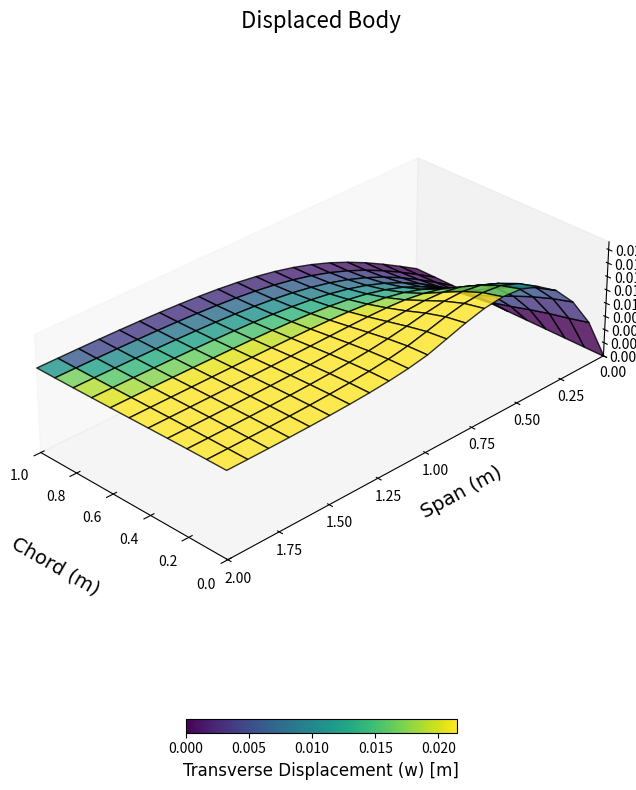

Generate this figure with matplotlib:
import numpy as np
import matplotlib.pyplot as plt
import matplotlib.tri as tri


# Plate geometry
Lx = 1.0  # Chord length (m)
Ly = 2.0  # Span length (m)
nx = 10    # Number of elements along the chord (x-direction)
ny = 20    # Number of elements along the span (y-direction)


def generateMesh(Lx, Ly, nx, ny):
    # Uniformly spaced x and y coordinates
    x_coords = np.linspace(0, Lx, nx + 1)
    y_coords = np.linspace(0, Ly, ny + 1)
    
    # Generate nodes
    nodes = np.array([[x, y] for y in y_coords for x in x_coords])
    
    # Define element connectivity
    elements = []
    for j in range(ny):
        for i in range(nx):
            n1 = j * (nx + 1) + i
            n2 = n1 + 1
            n3 = n1 + (nx + 1) + 1
            n4 = n1 + (nx + 1)
            elements.append([n1, n2, n3, n4])
    elements = np.array(elements)
    
    return x_coords, y_coords, nodes, elements
    #end
    
x_coords, y_coords, nodes, elements = generateMesh(Lx, Ly, nx, ny)


# Degrees of freedom per node
dof_per_node = 3  # w, theta_x, theta_y (default for RM theory)

# Define ply properties
plies = [
    {"E1": 140e9, "E2": 10e9, "G12": 5e9, "nu12": 0.3, "thickness": 0.002, "angle": 0},
    {"E1": 140e9, "E2": 10e9, "G12": 5e9, "nu12": 0.3, "thickness": 0.002, "angle": 90},
    {"E1": 140e9, "E2": 10e9, "G12": 5e9, "nu12": 0.3, "thickness": 0.002, "angle": 45},
]


# Select theory
use_reissner_mindlin = True  # Set to False to use Classical Laminate Theory


# Helper functions
def compute_ply_stiffness(ply):
    """Compute the transformed stiffness matrix Q* for a ply."""
    E1, E2, G12, nu12 = ply["E1"], ply["E2"], ply["G12"], ply["nu12"]
    angle = np.radians(ply["angle"])
    Q = np.array([
        [E1 / (1 - nu12 * E2 / E1), nu12 * E2 / (1 - nu12 * E2 / E1), 0],
        [nu12 * E2 / (1 - nu12 * E2 / E1), E2 / (1 - nu12 * E2 / E1), 0],
        [0, 0, G12]
    ])
    c, s = np.cos(angle), np.sin(angle)
    T = np.array([
        [c**2, s**2, 2 * c * s],
        [s**2, c**2, -2 * c * s],
        [-c * s, c * s, c**2 - s**2]
    ])
    return T @ Q @ T.T

def compute_abd_matrix(plies):
    """Compute the A, B, D stiffness matrices for the laminate."""
    A = np.zeros((3, 3))
    B = np.zeros((3, 3))
    D = np.zeros((3, 3))
    z_prev = -sum(ply["thickness"] for ply in plies) / 2
    for ply in plies:
        z_next = z_prev + ply["thickness"]
        Q_star = compute_ply_stiffness(ply)
        A += Q_star * (z_next - z_prev)
        B += 0.5 * Q_star * (z_next**2 - z_prev**2)
        D += (1 / 3) * Q_star * (z_next**3 - z_prev**3)
        z_prev = z_next
    return A, B, D

def apply_elliptic_pressure(nodes, dof_per_node, load_vector, pressure_max, a, b):
    """
    Apply an elliptic pressure load on the top surface of the plate.

    Parameters:
        nodes : ndarray
            Nodal coordinates of the plate (Nx2 array where N is the number of nodes).
        dof_per_node : int
            Number of degrees of freedom per node (e.g., 3 for Reissner-Mindlin plate elements).
        load_vector : ndarray
            Global load vector to update (size: num_dof).
        pressure_max : float
            Maximum pressure at the center of the ellipse.
        a : float
            Semi-major axis of the ellipse (aligned with the x-direction).
        b : float
            Semi-minor axis of the ellipse (aligned with the y-direction).

    Returns:
        load_vector : ndarray
            Updated global load vector with the elliptic pressure applied.
    """
    # Loop over nodes to identify those on the top surface
    for i, node in enumerate(nodes):
        x, y = node
        # Elliptic pressure distribution
        if (x**2 / a**2 + y**2 / b**2) <= 1.0:  # Check if node is within the ellipse
            pressure = pressure_max * (1 - x**2 / a**2 - y**2 / b**2)  # Elliptic pressure formula
            load_vector[i * dof_per_node] += pressure  # Update transverse displacement DOF (w)
    
    return load_vector

def compute_element_stiffness(xy, D_b, t, kappa, G13, G23, use_reissner_mindlin):
    """Compute the element stiffness matrix."""
    gauss_points = [(-np.sqrt(1/3), -np.sqrt(1/3)), (np.sqrt(1/3), -np.sqrt(1/3)),
                    (np.sqrt(1/3), np.sqrt(1/3)), (-np.sqrt(1/3), np.sqrt(1/3))]
    weights = [1, 1, 1, 1]
    ke = np.zeros((12, 12))

    for gp, w in zip(gauss_points, weights):
        xi, eta = gp
        dN_dxi = np.array([
            [-0.25 * (1 - eta), 0.25 * (1 - eta), 0.25 * (1 + eta), -0.25 * (1 + eta)],
            [-0.25 * (1 - xi), -0.25 * (1 + xi), 0.25 * (1 + xi), 0.25 * (1 - xi)]
        ])
        J = np.dot(dN_dxi, xy)
        det_J = np.linalg.det(J)
        inv_J = np.linalg.inv(J)
        dN_dx = np.dot(inv_J, dN_dxi)

        B_b = np.zeros((3, 12))
        for i in range(4):
            B_b[0, i * 3 + 1] = dN_dx[0, i]
            B_b[1, i * 3 + 2] = dN_dx[1, i]
            B_b[2, i * 3 + 1] = dN_dx[1, i]
            B_b[2, i * 3 + 2] = dN_dx[0, i]

        ke += det_J * w * (np.dot(B_b.T, np.dot(D_b, B_b)))

        if use_reissner_mindlin:
            B_s = np.zeros((2, 12))
            for i in range(4):
                B_s[0, i * 3] = dN_dx[0, i]
                B_s[1, i * 3] = dN_dx[1, i]
            D_s = kappa * t * np.diag([G13, G23])
            ke += det_J * w * (np.dot(B_s.T, np.dot(D_s, B_s)))

    return ke

# Compute ABD matrix
A, B, D = compute_abd_matrix(plies)

# Global stiffness matrix
num_nodes = nodes.shape[0]
num_dof = num_nodes * dof_per_node
K = np.zeros((num_dof, num_dof))

for elem in elements:
    xy = nodes[elem, :]
    ke = compute_element_stiffness(xy, D, t=sum(ply["thickness"] for ply in plies),
                                   kappa=5/6, G13=5e9, G23=5e9,
                                   use_reissner_mindlin=use_reissner_mindlin)
    element_dofs = []
    for node in elem:
        element_dofs.extend([node * dof_per_node, node * dof_per_node + 1, node * dof_per_node + 2])
    for i in range(12):
        for j in range(12):
            K[element_dofs[i], element_dofs[j]] += ke[i, j]

# Apply boundary conditions and load
load = np.zeros(num_dof)
trailing_edge_nodes = [i for i, node in enumerate(nodes) if np.isclose(node[1], Ly)]

# Define parameters for the elliptic pressure
pressure_max = 5000.0  # Maximum pressure in Pascals
a = 0.5  # Semi-major axis (m)
b = 1.0  # Semi-minor axis (m)

# Apply the elliptic pressure load
load = apply_elliptic_pressure(nodes, dof_per_node, load, pressure_max, a, b)


fixed_dofs = []
for i, node in enumerate(nodes):
    if np.isclose(node[1], 0.0):
        fixed_dofs.extend([i * dof_per_node, i * dof_per_node + 1, i * dof_per_node + 2])

free_dofs = np.setdiff1d(np.arange(num_dof), fixed_dofs)
K_reduced = K[np.ix_(free_dofs, free_dofs)]
load_reduced = load[free_dofs]

# Solve for displacements
displacements = np.zeros(num_dof)
displacements[free_dofs] = np.linalg.solve(K_reduced, load_reduced)

def plot_displacement_contours(nodes, displacements, dof_per_node, elements, title="Displacement Contours"):
    """
    Plot the displacement contours for the plate with an overlay of the FEA mesh.
    
    Parameters:
        nodes : ndarray
            Nodal coordinates of the plate (Nx2 array where N is the number of nodes).
        displacements : ndarray
            Global displacement vector (size: num_dof).
        dof_per_node : int
            Number of degrees of freedom per node (e.g., 3 for Reissner-Mindlin plate elements).
        elements : ndarray
            Element connectivity matrix (Ex4 array for quadrilateral elements).
        title : str
            Title of the plot.
    """
    import matplotlib.pyplot as plt
    import matplotlib.tri as tri

    # Extract transverse displacements (w) for each node
    w_displacements = displacements[0::dof_per_node]

    # Create triangulation for plotting
    triangulation = tri.Triangulation(nodes[:, 0], nodes[:, 1], elements[:, [0, 1, 2, 0, 2, 3]].reshape(-1, 3))

    # Plot the contour with the FEA mesh overlay
    contour = plt.tricontourf(triangulation, w_displacements, levels=12, cmap='RdBu')
    plt.colorbar(contour, label='Transverse Displacement (w) [m]')

    # Overlay the FEA mesh
    for elem in elements:
        plt.plot(nodes[elem, 0], nodes[elem, 1], color='black', linestyle='-', linewidth=0.5)

    # Formatting
    plt.title(title, fontsize=14)
    plt.xlabel('Chord-wise Direction (X) [m]', fontsize=12)
    plt.ylabel('Span-wise Direction (Y) [m]', fontsize=12)
    plt.axis('equal')
    plt.xticks(fontsize=10)
    plt.yticks(fontsize=10)
    
    
    # Explicitly define axis limits
    plt.xlim(0, 1.0)  # Set x-axis limits (example: 0 to 1.0 meters)
    plt.ylim(0, 2.0)  # Set y-axis limits (example: 0 to 2.0 meters)

    
    # Remove the grid
    plt.grid(False)
    
    F = plt.gcf()
    Size = F.get_size_inches()
    F.set_size_inches(Size[0]*1.5, Size[1]*1.5, forward=True) # Set forward to True to resize window along with plot in figure.

    # Show plot
    plt.tight_layout()
    
    plt.rcParams['figure.dpi'] = 300
    plt.rcParams['savefig.dpi'] = 300
    #plt.savefig('Plots/MKIII_CLCD.png')
    plt.show()
    
    
from mpl_toolkits.mplot3d.art3d import Poly3DCollection

def plot_displaced_body(nodes, displacements, dof_per_node, elements, title="Displaced Body", scale_factor=1.0):
    """
    Plot the displaced body of the plate in 3D without axes and with a horizontal colorbar.
    
    Parameters:
        nodes : ndarray
            Nodal coordinates of the plate (Nx2 array where N is the number of nodes).
        displacements : ndarray
            Global displacement vector (size: num_dof).
        dof_per_node : int
            Number of degrees of freedom per node (e.g., 3 for Reissner-Mindlin plate elements).
        elements : ndarray
            Element connectivity matrix (Ex4 array for quadrilateral elements).
        title : str
            Title of the plot.
        scale_factor : float
            Factor to scale the displacements for better visualization.
    """
    import matplotlib.pyplot as plt
    from mpl_toolkits.mplot3d import Axes3D

    # Extract transverse displacements (w) for each node
    w_displacements = displacements[0::dof_per_node] * scale_factor
    
    #print(w_displacements)

    # Create the 3D figure
    fig = plt.figure(figsize=(12, 8))
    ax = fig.add_subplot(111, projection='3d')
    ax.set_facecolor('white')  # Set background color to white
    
    # Plot the plate surface (displaced shape)
    for elem in elements:
        # Get nodal coordinates and displacements for the current element
        x = nodes[elem, 0]
        y = nodes[elem, 1]
        z = w_displacements[elem]  # Scaled displacements
        
        # Create the polygon for the element
        verts = [list(zip(x, y, z))]
        poly = Poly3DCollection(verts, alpha=0.8, edgecolor='k')
        poly.set_facecolor(plt.cm.viridis((z - z.min()) / (z.max() - z.min())))  # Map displacement to color
        ax.add_collection3d(poly)

    # Set axis limits explicitly to ensure the plot is not cut
    x_min, x_max = nodes[:, 0].min(), nodes[:, 0].max()
    y_min, y_max = nodes[:, 1].min(), nodes[:, 1].max()
    z_min, z_max = w_displacements.min(), w_displacements.max()
    ax.set_xlim(x_min, x_max)
    ax.set_ylim(y_min, y_max)
    ax.set_zlim(z_min, z_max)
    
    for axis in ['top','bottom','left','right']:
        ax.spines[axis].set_linewidth(1.5)
    
    # Set axis labels
    ax.set_xlabel('Chord (m)', fontsize=14, fontname="Times New Roman", labelpad=20)
    ax.set_ylabel('Span (m)', fontsize=14, fontname="Times New Roman", labelpad=20)
    
    # Turn off the z-axis
    ax.zaxis.set_visible(False)
    
    #ax.set_zlabel('Transverse Displacement (w) [m]', fontsize=24, fontname="Times New Roman", labelpad=20)


    # Hide the axes and grid
    ax.grid(False)
    ax.axis("on")
    
    # Add colorbar horizontally
    mappable = plt.cm.ScalarMappable(cmap='viridis', norm=plt.Normalize(vmin=w_displacements.min(), vmax=w_displacements.max()))
    mappable.set_array(w_displacements)
    cbar = fig.colorbar(mappable, ax=ax, orientation='horizontal', pad=0.1, fraction=0.02)
    cbar.set_label('Transverse Displacement (w) [m]', fontsize=12, fontname = "Times New Roman")

    # Set the aspect ratio and view angle
    ax.view_init(elev=30, azim=135)  # Isometric view
    ax.set_box_aspect([1, 2, 0.5])  # Adjust aspect ratio (X:Y:Z)

    # Set the plot title
    plt.title(title, fontsize=16, pad=20)
    
    plt.rcParams['figure.dpi'] = 300
    plt.rcParams['savefig.dpi'] = 300
    
    # Show plot
    plt.tight_layout()
    plt.show()



plot_displaced_body(nodes, displacements, dof_per_node, elements, title="Displaced Body", scale_factor=10.0)

#plot_displacement_contours(nodes, displacements, dof_per_node, elements, title="Displacement Contours")